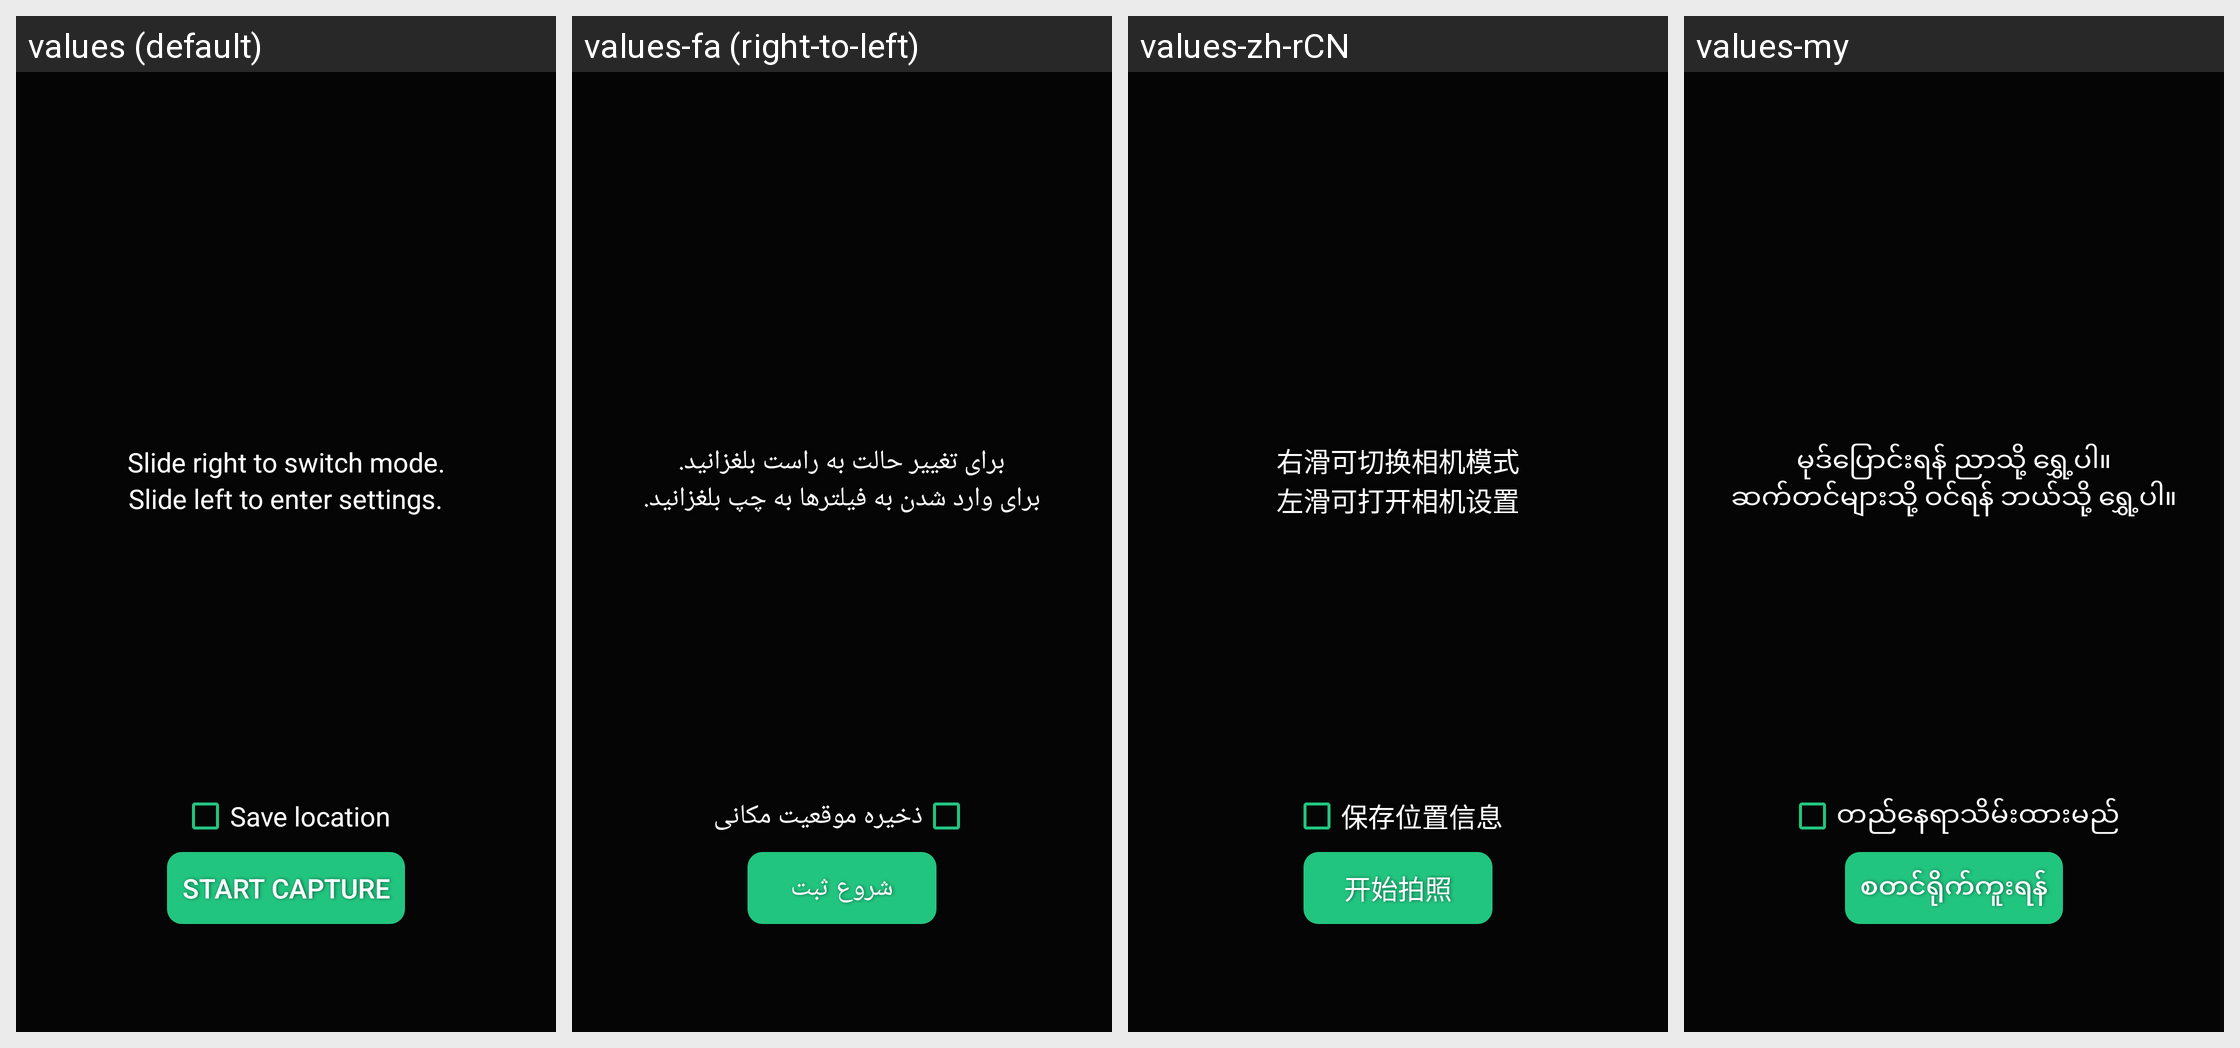

This grid shows one Android layout under several languages. Give, for every string resource on the screen, its name, the default text and each shown locale's text.
Android screen res/layout/dream_welcome.xml rendered under 4 locales, left to right: values (default), values-fa (right-to-left), values-zh-rCN, values-my. Device: Nexus 5 (rendered at 1080×1920; each locale shown at half size, 540×960, under a caption strip naming it); theme Theme.Camera.
Other locales in the repository, not shown: values-am, values-ar, values-as, values-bg, values-bn, values-bn-rBD, values-bo, values-brx-rIN, values-bs, values-bs-rBA, values-ca, values-ce, values-ceb, values-cs, values-da, values-de, values-doi-rIN, values-el, values-es, values-es-rES, values-es-rUS, values-et-rEE, values-eu, values-eu-rES, values-fi, values-fr, values-gl, values-gl-rES, values-gu, values-gu-rIN, values-ha, values-hi, values-hr, values-hu, values-in, values-it, values-iw, values-ka-rGE, values-km, values-km-rKH, values-kn, values-kn-rIN, values-kok-rIN, values-ks-rIN, values-lo, values-lo-rLA, values-lt, values-lv, values-mai-rIN, values-mk-rMK, values-ml, values-ml-rIN, values-mni-rIN, values-mr, values-mr-rIN, values-ms, values-ms-rMY, values-my-rMM, values-my-rZG, values-nb, values-ne, values-ne-rNP, values-nl, values-om-rET, values-or, values-pa, values-pa-rIN, values-pl, values-pt-rBR, values-pt-rPT, values-ro, values-ru, values-sa-rIN, values-sat-rIN, values-sd-rIN, values-si, values-si-rLK, values-sk, values-sl, values-so-rSO, values-sq, values-sq-rAL, values-sr, values-sv, values-sw, values-ta, values-ta-rIN, values-te, values-te-rIN, values-th, values-ti-rET, values-tl, values-tr, values-ug, values-uk, values-ur, values-ur-rPK, values-vi, values-zh-rHK, values-zh-rTW.
Strings drawn on this screen, with the default value and each locale's value (text and hints the layout hard-codes, and strings that could not be matched under every locale, appear in the picture but are not listed):

welcome_right
  values: Slide right to switch mode.
  values-fa: برای تغییر حالت به راست بلغزانید.
  values-zh-rCN: 右滑可切换相机模式
  values-my: မုဒ်ပြောင်းရန် ညာသို့ ရွှေ့ပါ။

welcome_left
  values: Slide left to enter settings.
  values-fa: برای وارد شدن به فیلترها به چپ بلغزانید.
  values-zh-rCN: 左滑可打开相机设置
  values-my: ဆက်တင်များသို့ ဝင်ရန် ဘယ်သို့ ရွှေ့ပါ။

pref_camera_save_location_title
  values: Save location
  values-fa: ذخیره موقعیت مکانی
  values-zh-rCN: 保存位置信息
  values-my: တည်နေရာသိမ်းထားမည်

welcome_confirm
  values: Start Capture
  values-fa: شروع ثبت
  values-zh-rCN: 开始拍照
  values-my: စတင်ရိုက်ကူးရန်
